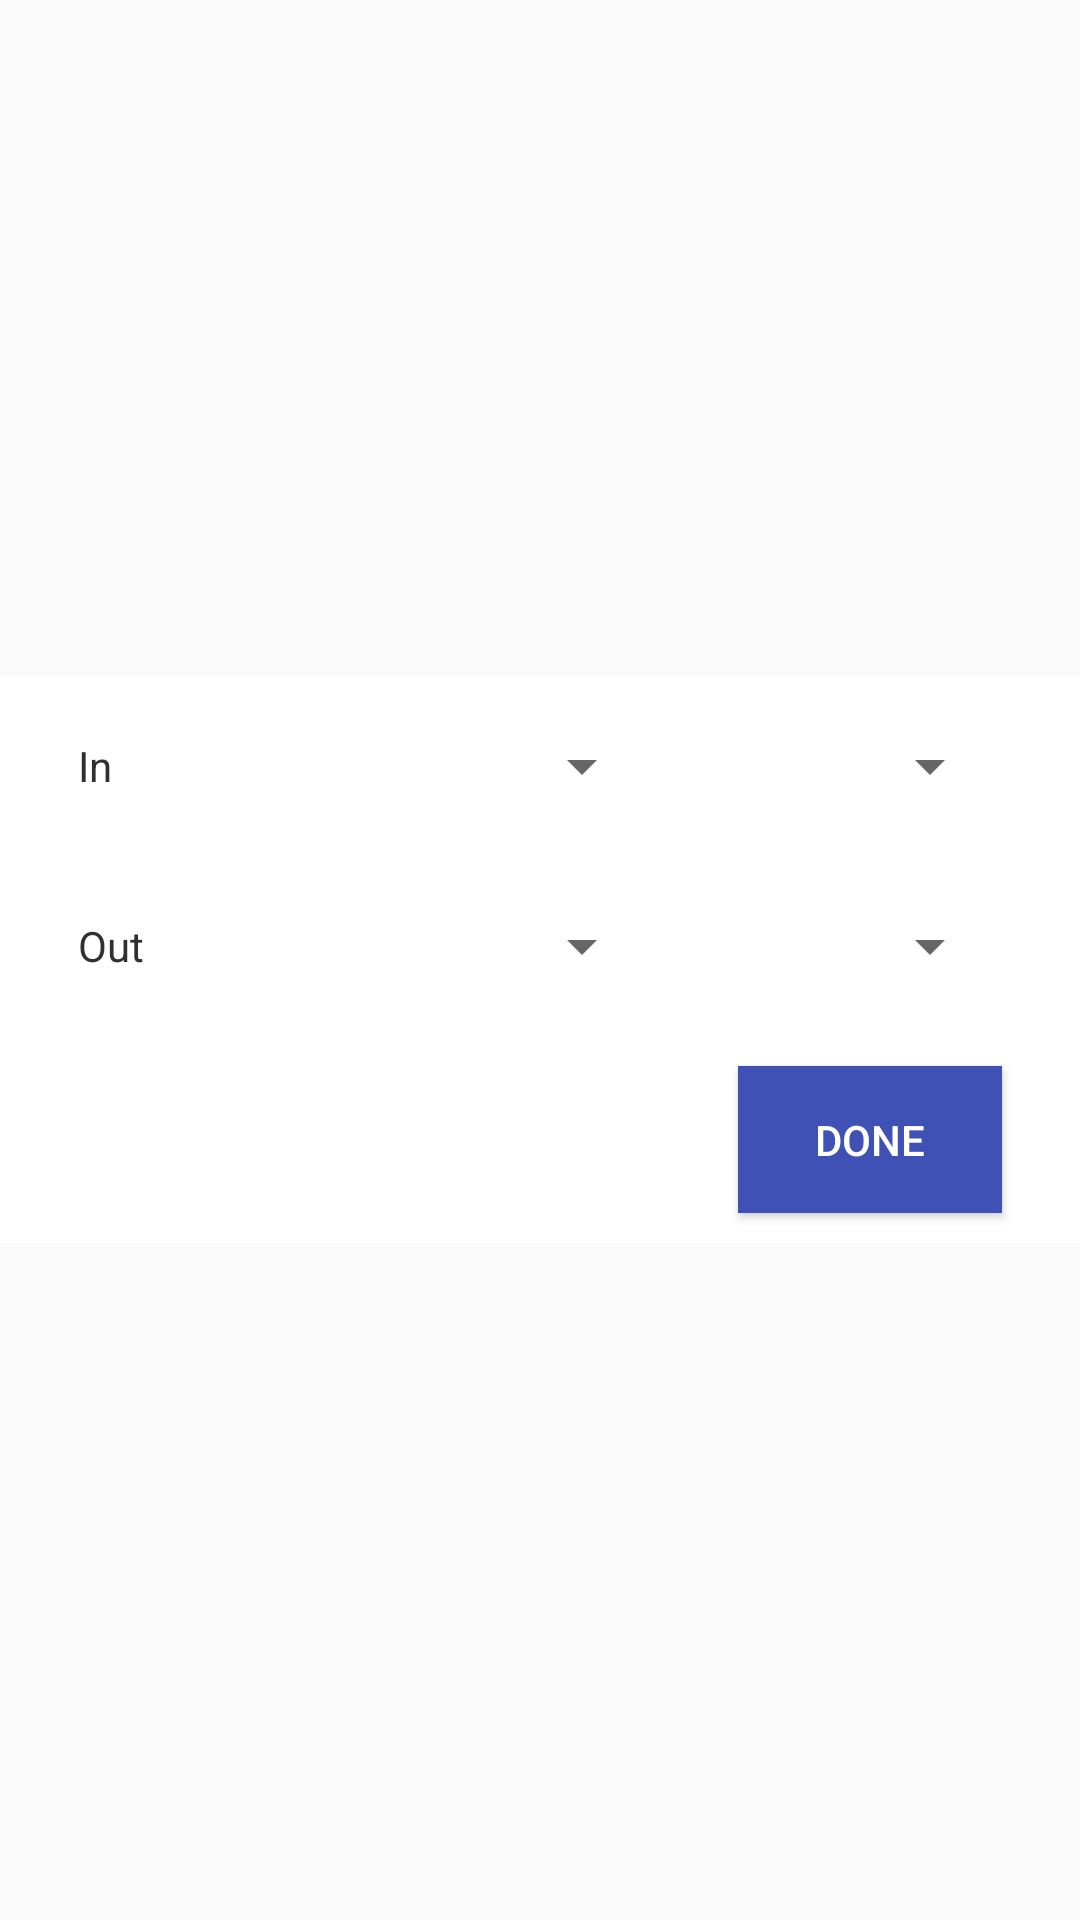

Here is an Android app screen rendered from its layout file. Give the layout XML and the strings, colors and styles it references.
<!-- AndroidManifest.xml: application theme AppTheme -->
<!-- res/layout/fragment_time_picker.xml -->
<?xml version="1.0" encoding="utf-8"?>
<FrameLayout xmlns:android="http://schemas.android.com/apk/res/android"
    android:layout_height="match_parent"
    android:layout_width="match_parent">
    <LinearLayout
        android:layout_height="wrap_content"
        android:layout_width="match_parent"
        android:paddingLeft="16dp"
        android:paddingRight="16dp"
        android:orientation="vertical"
        android:layout_gravity="center"
        android:background="@color/white">

        <LinearLayout
            android:layout_width="match_parent"
            android:layout_height="wrap_content"
            android:orientation="horizontal">
            <TextView
                android:layout_width="25dp"
                android:layout_height="wrap_content"
                android:text="@string/first_column_heading"
                android:layout_gravity="center_vertical"
                android:layout_margin="10dp"/>
            <TextView
                android:id="@+id/viewStartDate"
                android:layout_width="0dp"
                android:layout_weight="1"
                android:layout_height="40dp"
                android:layout_margin="10dp"
                style="?android:attr/spinnerStyle"
                android:gravity="center"/>
            <TextView
                android:id="@+id/viewStartTime"
                android:layout_width="96dp"
                android:layout_height="40dp"
                android:layout_margin="10dp"
                style="?android:attr/spinnerStyle"
                android:gravity="center"/>
        </LinearLayout>

        <LinearLayout
            android:layout_width="match_parent"
            android:layout_height="wrap_content"
            android:orientation="horizontal">
            <TextView
                android:layout_width="25dp"
                android:layout_height="wrap_content"
                android:text="@string/second_column_heading"
                android:layout_gravity="center_vertical"
                android:layout_margin="10dp"/>
            <TextView
                android:id="@+id/viewStopDate"
                android:layout_width="0dp"
                android:layout_weight="1"
                android:layout_height="40dp"
                android:layout_margin="10dp"
                style="?android:attr/spinnerStyle"
                android:gravity="center"/>
            <TextView
                android:id="@+id/viewStopTime"
                android:layout_width="96dp"
                android:layout_height="40dp"
                android:layout_margin="10dp"
                style="?android:attr/spinnerStyle"
                android:gravity="center"/>
        </LinearLayout>

        <Button
            android:id="@+id/buttonAddNew"
            android:layout_width="wrap_content"
            android:layout_height="wrap_content"
            android:layout_gravity="right"
            android:padding="15dp"
            android:layout_margin="10dp"
            android:text="@string/done"
            android:background="@color/primary"
            android:textColor="@color/white"/>

    </LinearLayout>
    <View
    android:id="@+id/viewPicker"
    android:layout_width="match_parent"
    android:layout_height="wrap_content"/>
</FrameLayout>
<!-- resources referenced by this layout -->
<resources>
  <color name="primary">#3F51B5</color>
  <color name="white">#ffffff</color>
  <string name="done">Done</string>
  <string name="first_column_heading">In</string>
  <string name="second_column_heading">Out</string>
  <style name="AppTheme" parent="@style/Theme.AppCompat.Light.NoActionBar">
          
          
          <item name="android:colorPrimary">@color/primary</item>
          
          <item name="android:colorPrimaryDark">@color/primary_dark</item>
          
          <item name="android:colorAccent">@color/accent</item>
  
          <item name="android:textColorPrimary">@color/white</item>
          <item name="android:textColorPrimaryInverse">@color/black</item>
          <item name="android:textColor">@color/material_grey_850</item>
      </style>
  <color name="primary_dark">#303F9F</color>
  <color name="accent">#FF4081</color>
  <color name="black">#000000</color>
</resources>
